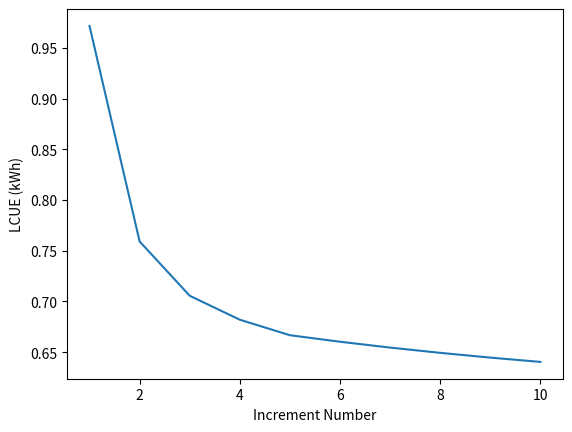

Reproduce this figure in Python.
#!/usr/bin/env python3
# -*- coding: utf-8 -*-
"""
Created on Tue Feb 13 11:20:07 2018

[redacted]
"""

import numpy as np
import matplotlib.pyplot as plt

def find_cheapest(
        initial_daily_demand,
        operating_period,
        capacity_factor,
        demand_increase,
        base_bos_cost,
        base_module_cost,
        operation_cost,
        bos_reduction,
        module_reduction,
        discount_rate,
        rebuild_fixed,
        degradation_rate):
    """
    # Find Cheapest Build Plan Function

    """

    costs_array = np.array([])
    j_array = np.array([])

    min_cost = None
    min_index = None

    for i in range(operating_period):
        j = i + 1
        cost = incremental_build(
            initial_daily_demand,
            operating_period,
            capacity_factor,
            demand_increase,
            j,
            base_bos_cost,
            base_module_cost,
            operation_cost,
            bos_reduction,
            module_reduction,
            discount_rate,
            rebuild_fixed,
            degradation_rate)

        if min_cost is None or cost < min_cost:
            min_cost = cost
            min_index = j

        costs_array = np.append(costs_array, cost)
        j_array = np.append(j_array, j)

    print()
    print("The minimum cost is $ %.2f /kWh." % min_cost)
    print("The lowest cost build configuration is with %.f increment(s)." % min_index)


    plt.plot(j_array, costs_array)
    plt.xlabel("Increment Number")
    plt.ylabel("LCUE (kWh)")
    plt.show()

def incremental_build(
        initial_daily_demand,
        operating_period,
        capacity_factor,
        demand_increase,
        number_increment,
        base_bos_cost,
        base_module_cost,
        operation_cost,
        bos_reduction,
        module_reduction,
        discount_rate,
        rebuild_fixed,
        degradation_rate):
    """
    # Set incremental installations to create PV size array

    Function that splits the operating period into any number of increments
    and provides an array of PV sizes and the final operating years

    :param initial_daily_demand: Energy demand of the communmity at year 0 in Watts
    :param operating_period: Lifetime of project in years
    :param capacity_factor:
    :param demand_increase:
    :param number_increment:
    :param base_bos_cost:
    :param base_module_cost:
    :param operation_cost:
    :param bos_reduction:
    :param module_reduction:
    :param discount_rate:
    :param rebuild_fixed:
    :param degradation_rate:

    :return: returns levelized cost

    """

    operating_array = np.arange(0, operating_period)   # sets the array of the operating period to be split
    inc_array = np.array_split(operating_array, number_increment, axis=0) # array of sub_arrays for time periods

    # =====================================================
    # Sub procedure for calcuting total PV sizes
    # TODO: move to seperate function
    # =====================================================

    # Total PV sizes at the end of each increment
    # TODO: size in what units?
    total_pv_array = np.array([])
    pv_build_array = np.array([])       # Create array of PV size additions
    first_year_array =  np.array([])    # Array of first years of each increment
    final_year_array = np.array([])     # Array of last years of each increment

    # calculate pv_sizes, total_pv_array
    for sub_array in inc_array:         # For loop calculates the pv size steps
        last_val = sub_array[-1]        # Takes last value of each sub array within inc_array
        first_val = sub_array[0]
        pv_size = pv_size_recursive(initial_daily_demand, last_val, capacity_factor, demand_increase)

        # appends the total pv array with a value for each increment
        # final year by calling the pv size function with appropriate values
        total_pv_array = np.append(total_pv_array, pv_size)

        # appends the final year array with final year from each increment
        final_year_array = np.append(final_year_array, last_val)
        first_year_array = np.append(first_year_array, first_val)

    # for each increment calculate difference in size to the previous
    # increment
    # TODO: this could be calculated in the above loop
    for i, value in enumerate(total_pv_array):
        if i == 0:
            # First item doesn't need subtraction, as it has
            # no previous increments
            prev_value = 0
        else:
            prev_value = total_pv_array[i-1]

        additional_build_needed = value - prev_value

        # appends with subtraction to give values of additional build needed
        pv_build_array = np.append(pv_build_array, additional_build_needed)


    # =====================================================
    # Sub procedure for calcuting degraded PV amount
    # TODO: move to seperate function
    # =====================================================

    count_deg = 0 #Count for function
    pv_total_deg = 0 # running total for degradation calculation
    degraded_pv_array = np.array([]) #


    for item in range(len(pv_build_array)):
        pv_build = pv_build_array[item]
        if count_deg == 0:

            period_deg = len(inc_array[count_deg]) * degradation_rate
            #calculates degradation pecentage for the period
            extra_pv = pv_build - (pv_build * (1-period_deg))
            #calculates extra needed for the period given the degradation
            degraded_pv_array = np.append(degraded_pv_array,pv_build + extra_pv)
            #appends the degraded_pv array with the next install amount
            count_deg += 1 #adjusts count
            pv_total_deg += (pv_build + extra_pv) #adjusts total

        else:

            period_deg = len(inc_array[count_deg]) * degradation_rate
            #calculates degradation pecentage for the period
            extra_pv = pv_build - (pv_build * (1-period_deg))                  #calculates extra needed for the period given the degradation
            extra_from_total = pv_total_deg - (pv_total_deg * (1-period_deg))
            #calculates extra needed from the previous periods degradation
            degraded_pv_array = np.append(degraded_pv_array,(pv_build + extra_pv + extra_from_total))
            #appends the degraded_pv array with the next install amount
            count_deg += 1
            pv_total_deg += (pv_build + extra_pv + extra_from_total)

    # =====================================================
    # Calls npc function (below) to calculate the total npc
    # TODO: move to seperate function
    # =====================================================

    net_present_cost = npc(
            degraded_pv_array,
            first_year_array,
            final_year_array,
            total_pv_array,
            base_bos_cost,
            base_module_cost,
            operation_cost,
            bos_reduction,
            module_reduction,
            discount_rate,
            rebuild_fixed)

    # ===============================================
    # Calculates total discounted electricity (below)
    # TODO: move to seperate function
    # ===============================================

    total_lifetime_energy = energy_output(      # calls the total lifetime energy function (below) with respective arguments
            initial_daily_demand,
            operating_period,
            demand_increase,
            discount_rate)

    # ===============================================
    # Calculates LCUE (below)
    # TODO: move to seperate function
    # ===============================================

    levelised_cost = simple_lcoe(  # calls the lcoe function (below) in order to
            net_present_cost,
            total_lifetime_energy)


    print("The increment array = ",inc_array)
    #print("The total PV array =",total_pv_array)
    print("The pv build array = ",degraded_pv_array)
    print("Total NPC is $ %.2f " % net_present_cost )
    print("Total Discounted Energy Production is %.2f watt hours " % total_lifetime_energy)
    print("The levelised cost of used electricity is $ %.2f / kWh" % levelised_cost)
    return levelised_cost



def npc(
        pv_build_array,
        first_year_array,
        final_year_array,
        total_pv_array,
        base_bos_cost,
        base_module_cost,
        operation_cost,
        bos_reduction,
        module_reduction,
        discount_rate,
        rebuild_fixed):
    """
    # Callable Net Present Cost Calculator Function
    Function uses generated data to calculate NPC of energy system
    """
    build_cost = 0                  # Sets empty variable to accumulate build cost
    operation_total = 0             # Sets empty O and M variable to accumulate from for-loop

    for i in range(len(pv_build_array)):  # Uses length of one of the arrays (all same length) to iterate

        # sets the variables to be the respective iterables
        first_year, final_year, pv, total_pv  = first_year_array[i], final_year_array[i], pv_build_array[i], total_pv_array[i]
        if first_year == 0:                 # if 0th year, no cost reduction
            bos_cost = base_bos_cost * pv       # gives initial build BOS cost
            pv_cost = base_module_cost * pv     # gives initial year module costs
            build_cost += (bos_cost + pv_cost + rebuild_fixed)  # adds to total build cost

        else:
            bos_cost = (base_bos_cost * pv)     # Calculates the BOS costs for the nth increment build, with respective cost reductions

            if bos_reduction > 0.00:
                bos_cost = bos_cost * ((1-bos_reduction)**first_year)
            pv_cost = (base_module_cost * pv)   # Calculates the module costs for the nth increment build, with respective cost reductions

            if module_reduction > 0.00:
                pv_cost = pv_cost * ((1-module_reduction)**first_year)

            build_cost += (bos_cost + pv_cost + rebuild_fixed)  # Build cost totaled and discounted to the build year.

        for i in range(int(first_year), int(final_year+1)): #   For-loop for calculating the O&M costs- done separately as calculated each year.

            if i == 0:                                      #   For year 0, no discount rate
                operation_total += operation_cost * total_pv
            else:
                operation_total += (operation_cost * total_pv) * ((1-discount_rate) ** i) # Future years discounted

    print("the total build cost is ",build_cost)
    total_npc = build_cost + operation_total    # total_npc = sum of discounted build costs at each build point and O&M costs
    return total_npc

def energy_output(initial_daily_demand, operating_period, demand_increase, discount_rate):
    """
    # Callable Function for Lifetime Energy Production

    As generation is exactly matching demand, uses discounted annual demand
    growing on a compound basis
    """
    annual_demand = initial_daily_demand * 365      # Converts initial daily demand into base annual figure
    total_generation = 0                            # Sets empty variable for total generation

    for year in range(0, operating_period):         # Runs the for-loop for 0 - end of project life
        total_generation += (annual_demand * (demand_increase ** year)) / ((1 + discount_rate) ** year)

    return float(total_generation)                  # Returns total figure to main function


def pv_size_recursive(initial_daily_demand, operating_period, capacity_factor, demand_increase):
    """
    # Callable PV Calculation Function, incorportates demand growth + degradation

    PV size function that is recursive and can be used as parts of other functions. Factors in up-sizing
    for degradation, and also demand increase for the given period.
    """

    annual_demand = (initial_daily_demand * 365) #converts daily demand to annual

    increased_demand = dem_end_period(annual_demand, operating_period, demand_increase) # calls function that takes the end demand for the specific period
    print(increased_demand)

    #degradedpv = pv_degradation_percent(degradation_rate, operating_period) # calls function that calculates degradation for the period
    #print(degradedpv)
    newpv = pv_deg_incdem(increased_demand, capacity_factor) # Calls function that
    return newpv #returns the pv size needed for each increment.

def dem_end_period(annual_demand, period, deminc):
    """
    # Callable sub-function for end of period demand

    Function used to generate the end of period demand ammount to be used in
    PV size function
    """

    new_demand = annual_demand * (deminc ** period)  # Calculates the final year of period demand
    return new_demand

def pv_deg_incdem(demand, capacity_factor):

    hourly = (demand/8760)
    # assumes demand is the same across every hour
    pv = (hourly/capacity_factor)   # calculates the pv capacity needed based
    return pv

def simple_lcoe(npc, total_energy):
    """
    # LCUE Calculator
    """
    lcoe = npc / (total_energy / 1000)
    return lcoe

#=============================================================================================================
#=============================================================================================================
#=============================================================================================================


# Instructions for Use in Spyder:
#
# 1. Load main code into the console. The main code (3) is below functions 1 and 2.
# 2. Adjust the keyworded params for either incremental build (runs once) or find cheapest
# 3. Run either incremental build or find cheapest by inserting the function into console.
#
#
#%%
# =========================================
# 1. Runs below scenario for incremental build
# =========================================
# Runs one case eg. 3 increments

# incremental_build(
#         initial_daily_demand=1000,  # in watt hours
#         operating_period=10,        # in years
#         capacity_factor=0.1,        # % terms 0.1 = 10 %
#         demand_increase=1.10,       # in % terms 1.1 = 10% increase (NB change)
#         number_increment=3,         # number of increments explicitly defined
#         base_bos_cost=1.00,         # in $ per watt installed
#         base_module_cost=1.00,      # in $ per watt installed
#         operation_cost=0.50,        # in $ per watt installed
#         bos_reduction=0.01,         # in % terms 0.1 = 10% reduction
#         module_reduction=0.01,      # in % terms 0.1 = 10% reduction
#         discount_rate=0.05,         # in % terms 0.1 = 10% discount rate
#         rebuild_fixed=0,            # Fixed rebuild cost in $USD"""
#         degradation_rate=0.02)      # PV degradation rate in

#%%
# ====================================
# 2. Runs below scenario to find cheapest
# ====================================
# Steps through all cases 1 to max (Operating period)

find_cheapest(
        initial_daily_demand=1000,  # in watt hours
        operating_period=10,        # in years
        capacity_factor=0.21,        # % terms 0.1 = 10 %
        demand_increase=1.15,       # in % terms 1.1 = 10% increase (NB change)
        base_bos_cost=1.50,         # in $ per watt installed
        base_module_cost=1.00,      # in $ per watt installed
        operation_cost=0.50,        # in $ per watt installed
        bos_reduction=0.02,         # in % terms 0.1 = 10% reduction
        module_reduction=0.05,      # in % terms 0.1 = 10% reduction
        discount_rate=0.1,         # in % terms 0.1 = 10% discount rate
        rebuild_fixed=0,
        degradation_rate=0.02)            # Fixed rebuild cost in $USD















